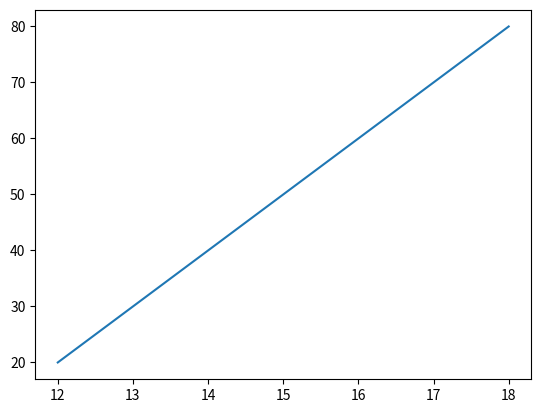

This chart was generated by the following Python code:
# -*- coding: utf-8 -*-
"""
Created on Sun Jun  6 14:41:04 2021

[redacted]
"""

x = [12,14,16,18]
y = [20,40,60,80]
print(x)
print(y)
import matplotlib.pyplot as plt
plt.plot(x,y)